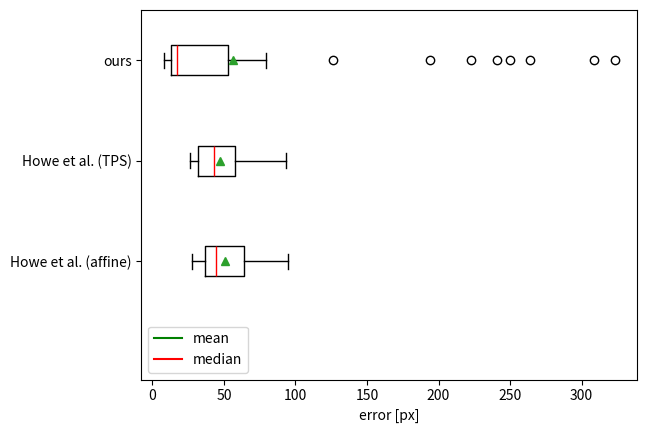

Here is the Python script that generated this plot:
maps=["a","b","c","d","e","f","g","h","i","j","k","l","m","n","o","p","q","r","s","t"]
wm_km_sc_aff=[2.72,11.61,11.74,4.42,4.47,7.55,3.81,3.44,4.29,40.91,6.71,3.13,3.55,7.16,6.98,7.99,2.40,2.48,2.37,2.68]
wm_px_sc_aff=[66.5,94.6,89.8,49.0,38.7,74.8,37.2,33.5,43.5,63.6,40.0,46.1,41.7,64.1,60.7,52.8,27.5,35.5,27.7,29.0]

results_sorted = sorted(zip(maps,wm_km_sc_aff), key=lambda tup: tup[1])
sheet_names_sorted = [x[0] for x in results_sorted]
error_sorted = [x[1] for x in results_sorted]

median_error = error_sorted[len(error_sorted)//2]
mean_error = sum(wm_km_sc_aff)/len(wm_km_sc_aff)
print("other median km",median_error)
print("other mean km",mean_error)

results_sorted = sorted(zip(maps,wm_px_sc_aff), key=lambda tup: tup[1])
sheet_names_sorted = [x[0] for x in results_sorted]
error_sorted = [x[1] for x in results_sorted]

median_error = error_sorted[len(error_sorted)//2]
mean_error = sum(wm_px_sc_aff)/len(wm_px_sc_aff)
print("other affine median px",median_error)
print("other affine mean px",mean_error)

import matplotlib.pyplot as plt
sheet_names = ["529","12","3","4","5",
                "6","7","8","9","10-18",
                "11",#"79a",
                "168","173","259",
                "327","328","329","330","331",
                "332","333","352","353","354",
                "355","356","357","358","377",
                "378","379","381","382","383",
                "402","403","404","405","406",
                "407","408","428","429","430",
                "431","432","433","434","571",
                "572","581","602"]
#["529","12","3","4","5","6","7","8","9","10","11","79a","168","173","259","327","328","382","383"]
error_ours = [127.425356,  808.127598, 405.070386, 349.664682, 509.326544, 
                 1977.204952, 499.567129, 333.353408, 114.199929, 347.203024, 
                 164.871981, # 18179.592263, 
                 191.158490,  75.028294, 52.330538, 
                 102.093746,  121.107682,  2067.600979, 92.453029, 1543.557139, 
                 91.655742,   51.111890,   129.926327, 87.675772, 171.246463, 
                 61.944273,   77.858277,   58.707810, 275.575773, 107.694777, 
                 1601.318240, 84.639471,   126.455419, 87.476919, 119.161954, 
                 1690.922109, 1239.491436, 62.393875, 126.555694, 99.391196, 
                 77.121876,   100.562299,  140.500505, 89.768985, 69.173359, 
                 64.417055,   73.200442,   83.135307, 64.073825, 1424.003588, 
                 85.241935,   82.453438,   73.992250]
error_ours_px = [x/6.4 for x in error_ours]
print("ours median px",sorted(error_ours_px)[len(sorted(error_ours_px))//2])
print("ours mean px", sum(error_ours_px)/len(error_ours_px))
weinman_sc_tps=[61.3,93.3,81.8,33.8,32.5,74.5,34.0,29.4,42.8,56.7,41.9,50.5,53.1,51.4,43.1,59.8,27.7,26.5,26.2,27.8]
plt.boxplot([error_sorted,weinman_sc_tps,error_ours_px], vert=False, showmeans=True, medianprops={"color":"r"})
plt.axhline(0, xmax=0, c="g", label="mean")
plt.axhline(0, xmax=0, c="r", label="median")
plt.xlabel("error [px]")
plt.yticks([1,2,3],["Howe et al. (affine)","Howe et al. (TPS)","ours"])
# plt.xticks(range(len(sheet_names_sorted)),sheet_names_sorted,rotation=-90)
plt.legend()
plt.show()